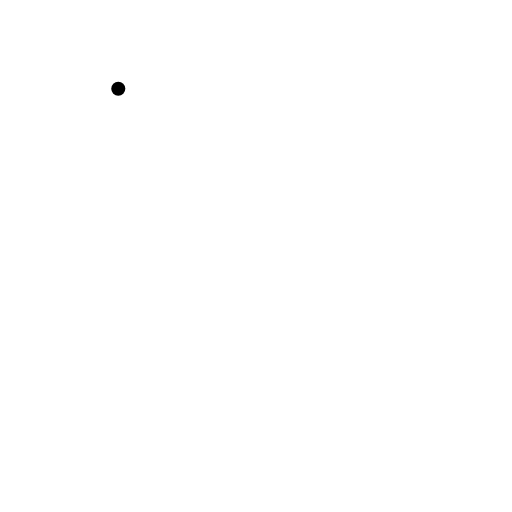
t = 0.00 s
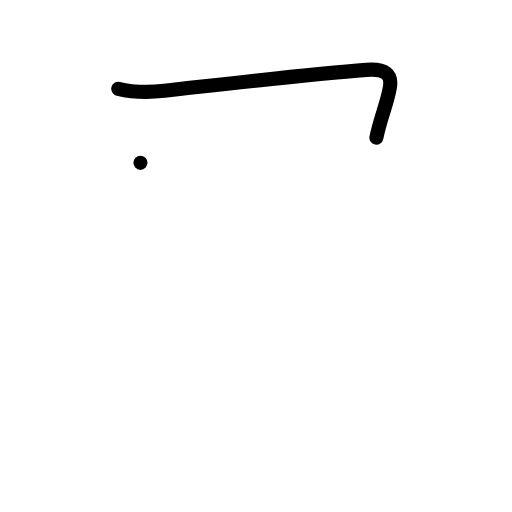
t = 1.00 s
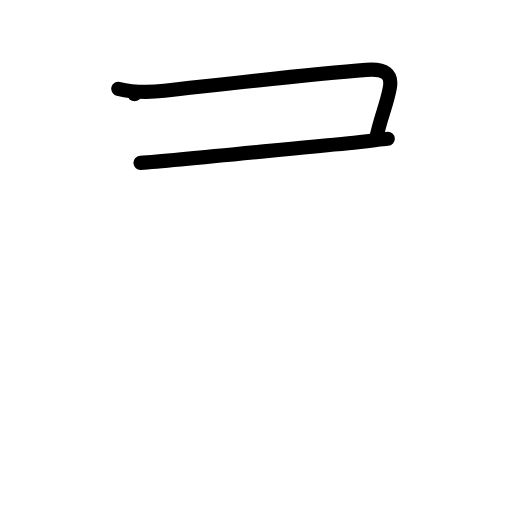
t = 2.00 s
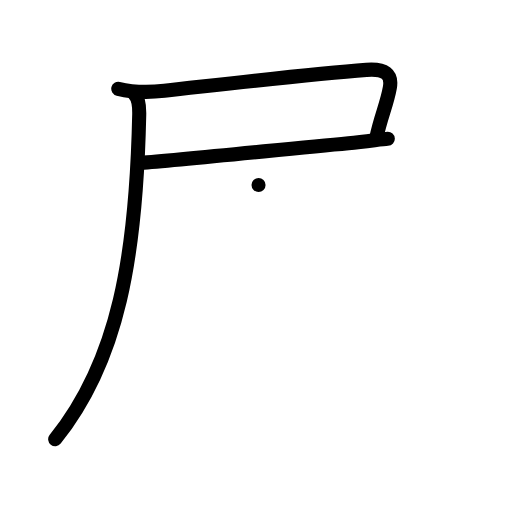
t = 3.00 s
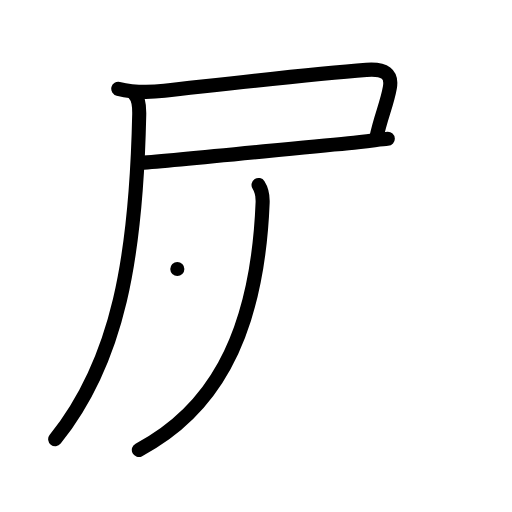
t = 4.00 s
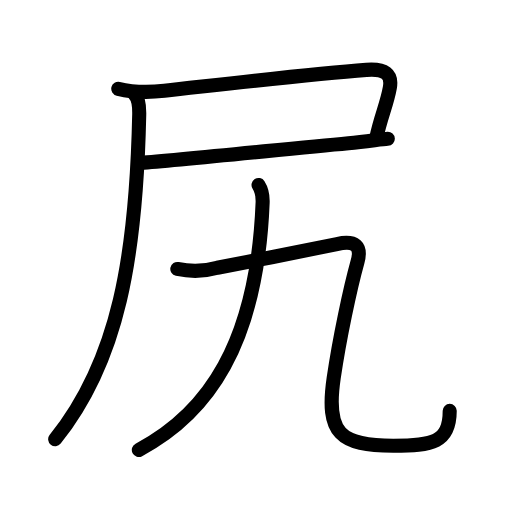
t = 5.00 s

The animated SVG that drew these frames (rendered in a browser with its animation timeline set to each time). Animation: 20 SMIL elements (animate=20); one cycle of 5.00 s.

<?xml version="1.0" encoding="UTF-8"?>
<!--
AniKanjiVG is licensed by CC-BY-SA Paul C. Sommerhoff (https://bitbucket.org/sommerhoff/anikanjivg).
AniKanjiVG uses KanjiVG which is licensed by CC-BY-SA Ulrich Apel (http://kanjivg.tagaini.net).
See also http://creativecommons.org/licenses/by-sa/3.0/
-->
<svg xmlns:kvg='http://kanjivg.tagaini.net' xmlns='http://www.w3.org/2000/svg' width='109' height='109' viewBox='0 0 109 109' style='fill:none;stroke:#000000;stroke-width:3;stroke-linecap:round;stroke-linejoin:round;' id="kvg:kanji_05c3b"><g id="kvg:05c3b" kvg:element="尻"><g id="kvg:05c3b-g1" kvg:element="尸" kvg:position="tare" kvg:radical="general"><path id="kvg:05c3b-s1" kvg:type="㇕c" d="M25.18,18.9c3.26,0.79,6.51,0.79,9.81,0.43c12.82-1.42,30.89-3.58,43.01-4.46c3.99-0.29,5.5,0.88,5,3.75c-0.63,3.61-2,6.38-2.87,10.69"><animate attributeName="d" begin="0.0s" dur="0.25s" from="M25.18,18.9C25.18,18.9,25.18,18.9,25.18,18.9" to="M25.18,18.9c3.26,0.79,6.51,0.79,9.81,0.43" />
<animate attributeName="d" begin="0.25s" dur="0.25s" from="M25.18,18.9c3.26,0.79,6.51,0.79,9.81,0.43c0,0,0,0,0,0,0" to="M25.18,18.9c3.26,0.79,6.51,0.79,9.81,0.43c12.82-1.42,30.89-3.58,43.01-4.46" />
<animate attributeName="d" begin="0.5s" dur="0.25s" from="M25.18,18.9c3.26,0.79,6.51,0.79,9.81,0.43c12.82-1.42,30.89-3.58,43.01-4.46c0,0,0,0,0,0,0" to="M25.18,18.9c3.26,0.79,6.51,0.79,9.81,0.43c12.82-1.42,30.89-3.58,43.01-4.46c3.99-0.29,5.5,0.88,5,3.75" />
<animate attributeName="d" begin="0.75s" dur="0.25s" from="M25.18,18.9c3.26,0.79,6.51,0.79,9.81,0.43c12.82-1.42,30.89-3.58,43.01-4.46c3.99-0.29,5.5,0.88,5,3.75c0,0,0,0,0,0,0" to="M25.18,18.9c3.26,0.79,6.51,0.79,9.81,0.43c12.82-1.42,30.89-3.58,43.01-4.46c3.99-0.29,5.5,0.88,5,3.75c-0.63,3.61-2,6.38-2.87,10.69" />
</path>
<path id="kvg:05c3b-s2" kvg:type="㇐b" d="M29.9,34.67c8.26-0.59,30.16-2.88,44.28-4.19c4.04-0.37,7.1-0.88,8.38-0.94"><animate attributeName="d" begin="1.0s" dur="0.5s" from="M29.9,34.67C29.9,34.67,29.9,34.67,29.9,34.67" to="M29.9,34.67c8.26-0.59,30.16-2.88,44.28-4.19" />
<animate attributeName="d" begin="1.5s" dur="0.5s" from="M29.9,34.67c8.26-0.59,30.16-2.88,44.28-4.19c0,0,0,0,0,0,0" to="M29.9,34.67c8.26-0.59,30.16-2.88,44.28-4.19c4.04-0.37,7.1-0.88,8.38-0.94" />
<animate attributeName="d" begin="0s" dur="1.0s" from="M-100,-100" to="M-100,-100" />
</path>
<path id="kvg:05c3b-s3" kvg:type="㇒" d="M28.63,20.08c0.87,0.87,1.04,2.42,1.01,4.26C29,54.5,25.25,76.75,11.75,93.5"><animate attributeName="d" begin="2.0s" dur="0.5s" from="M28.63,20.08C28.63,20.08,28.63,20.08,28.63,20.08" to="M28.63,20.08c0.87,0.87,1.04,2.42,1.01,4.26" />
<animate attributeName="d" begin="2.5s" dur="0.5s" from="M28.63,20.08c0.87,0.87,1.04,2.42,1.01,4.26c0,0,0,0,0,0,0" to="M28.63,20.08c0.87,0.87,1.04,2.42,1.01,4.26C29,54.5,25.25,76.75,11.75,93.5" />
<animate attributeName="d" begin="0s" dur="2.0s" from="M-100,-100" to="M-100,-100" />
</path>
</g>
<g id="kvg:05c3b-g2" kvg:element="九"><path id="kvg:05c3b-s4" kvg:type="㇒" d="M55.04,39.38c0.76,1.19,0.92,2.43,0.87,3.76c-1.2,30.23-11.77,44.94-26.35,52.64"><animate attributeName="d" begin="3.0s" dur="0.5s" from="M55.04,39.38C55.04,39.38,55.04,39.38,55.04,39.38" to="M55.04,39.38c0.76,1.19,0.92,2.43,0.87,3.76" />
<animate attributeName="d" begin="3.5s" dur="0.5s" from="M55.04,39.38c0.76,1.19,0.92,2.43,0.87,3.76c0,0,0,0,0,0,0" to="M55.04,39.38c0.76,1.19,0.92,2.43,0.87,3.76c-1.2,30.23-11.77,44.94-26.35,52.64" />
<animate attributeName="d" begin="0s" dur="3.0s" from="M-100,-100" to="M-100,-100" />
</path>
<g id="kvg:05c3b-g3" kvg:element="乙"><path id="kvg:05c3b-s5" kvg:type="㇈" d="M37.75,57.26c2.89,0.62,5.73,0.54,8.53-0.25c6.89-1.33,20.87-4.06,25.45-5.05c3.94-0.85,5.3,0.45,4.38,3.79c-1.6,5.75-3.85,16.38-5.07,24.72c-1.74,11.88,1.42,14.41,12.69,14.41c8.28,0,12.01-0.63,12.01-7.41"><animate attributeName="d" begin="4.0s" dur="0.16666666666666666s" from="M37.75,57.26C37.75,57.26,37.75,57.26,37.75,57.26" to="M37.75,57.26c2.89,0.62,5.73,0.54,8.53-0.25" />
<animate attributeName="d" begin="4.166666666666667s" dur="0.16666666666666666s" from="M37.75,57.26c2.89,0.62,5.73,0.54,8.53-0.25c0,0,0,0,0,0,0" to="M37.75,57.26c2.89,0.62,5.73,0.54,8.53-0.25c6.89-1.33,20.87-4.06,25.45-5.05" />
<animate attributeName="d" begin="4.333333333333333s" dur="0.16666666666666666s" from="M37.75,57.26c2.89,0.62,5.73,0.54,8.53-0.25c6.89-1.33,20.87-4.06,25.45-5.05c0,0,0,0,0,0,0" to="M37.75,57.26c2.89,0.62,5.73,0.54,8.53-0.25c6.89-1.33,20.87-4.06,25.45-5.05c3.94-0.85,5.3,0.45,4.38,3.79" />
<animate attributeName="d" begin="4.5s" dur="0.16666666666666666s" from="M37.75,57.26c2.89,0.62,5.73,0.54,8.53-0.25c6.89-1.33,20.87-4.06,25.45-5.05c3.94-0.85,5.3,0.45,4.38,3.79c0,0,0,0,0,0,0" to="M37.75,57.26c2.89,0.62,5.73,0.54,8.53-0.25c6.89-1.33,20.87-4.06,25.45-5.05c3.94-0.85,5.3,0.45,4.38,3.79c-1.6,5.75-3.85,16.38-5.07,24.72" />
<animate attributeName="d" begin="4.666666666666667s" dur="0.16666666666666666s" from="M37.75,57.26c2.89,0.62,5.73,0.54,8.53-0.25c6.89-1.33,20.87-4.06,25.45-5.05c3.94-0.85,5.3,0.45,4.38,3.79c-1.6,5.75-3.85,16.38-5.07,24.72c0,0,0,0,0,0,0" to="M37.75,57.26c2.89,0.62,5.73,0.54,8.53-0.25c6.89-1.33,20.87-4.06,25.45-5.05c3.94-0.85,5.3,0.45,4.38,3.79c-1.6,5.75-3.85,16.38-5.07,24.72c-1.74,11.88,1.42,14.41,12.69,14.41" />
<animate attributeName="d" begin="4.833333333333333s" dur="0.16666666666666666s" from="M37.75,57.26c2.89,0.62,5.73,0.54,8.53-0.25c6.89-1.33,20.87-4.06,25.45-5.05c3.94-0.85,5.3,0.45,4.38,3.79c-1.6,5.75-3.85,16.38-5.07,24.72c-1.74,11.88,1.42,14.41,12.69,14.41c0,0,0,0,0,0,0" to="M37.75,57.26c2.89,0.62,5.73,0.54,8.53-0.25c6.89-1.33,20.87-4.06,25.45-5.05c3.94-0.85,5.3,0.45,4.38,3.79c-1.6,5.75-3.85,16.38-5.07,24.72c-1.74,11.88,1.42,14.41,12.69,14.41c8.28,0,12.01-0.63,12.01-7.41" />
<animate attributeName="d" begin="0s" dur="4.0s" from="M-100,-100" to="M-100,-100" />
</path>
</g>
</g>
</g>
</svg>
